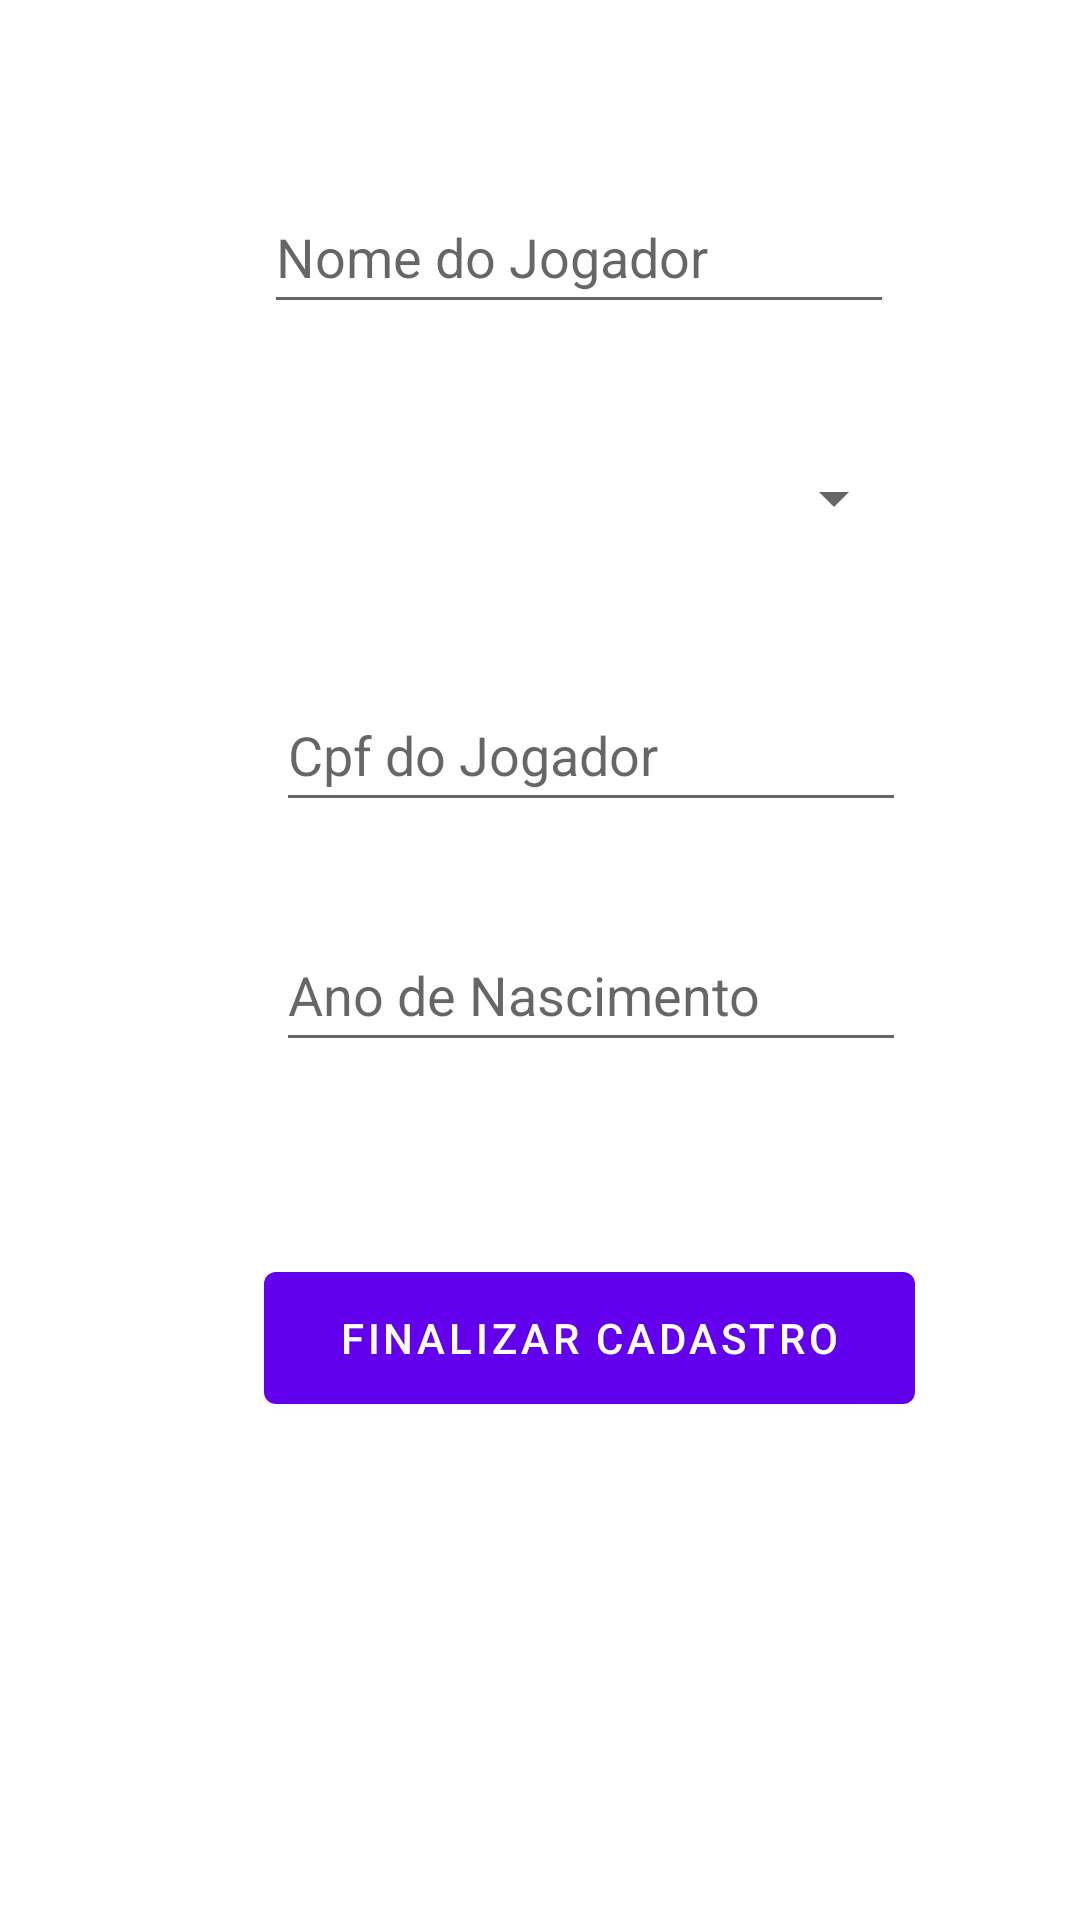

Android layout source for this screen:
<!-- AndroidManifest.xml: application theme Theme.VictorLelis_P2 -->
<!-- res/layout/fragment_form_jogador.xml -->
<?xml version="1.0" encoding="utf-8"?>
<androidx.constraintlayout.widget.ConstraintLayout xmlns:android="http://schemas.android.com/apk/res/android"
    xmlns:app="http://schemas.android.com/apk/res-auto"
    xmlns:tools="http://schemas.android.com/tools"
    android:id="@+id/frameLayout2"
    android:layout_width="match_parent"
    android:layout_height="match_parent"
    tools:context=".FormJogadorFragment">

    <EditText
        android:id="@+id/txt_nome"
        android:layout_width="wrap_content"
        android:layout_height="wrap_content"
        android:layout_marginStart="88dp"
        android:layout_marginTop="60dp"
        android:ems="10"
        android:hint="Nome do Jogador"
        android:inputType="textPersonName"
        android:minHeight="48dp"
        app:layout_constraintStart_toStartOf="parent"
        app:layout_constraintTop_toTopOf="parent" />

    <EditText
        android:id="@+id/txt_cpf"
        android:layout_width="wrap_content"
        android:layout_height="wrap_content"
        android:layout_marginStart="92dp"
        android:layout_marginTop="36dp"
        android:ems="10"
        android:hint="Cpf do Jogador"
        android:inputType="textPersonName"
        android:minHeight="48dp"
        app:layout_constraintStart_toStartOf="parent"
        app:layout_constraintTop_toBottomOf="@+id/spinner_times" />

    <EditText
        android:id="@+id/txt_ano_nascimento"
        android:layout_width="wrap_content"
        android:layout_height="wrap_content"
        android:layout_marginStart="92dp"
        android:layout_marginTop="32dp"
        android:ems="10"
        android:hint="Ano de Nascimento"
        android:inputType="number"
        android:minHeight="48dp"
        app:layout_constraintStart_toStartOf="parent"
        app:layout_constraintTop_toBottomOf="@+id/txt_cpf" />

    <Button
        android:id="@+id/btnfinalizarjogador"
        android:layout_width="217dp"
        android:layout_height="56dp"
        android:layout_marginStart="88dp"
        android:layout_marginTop="64dp"
        android:text="Finalizar Cadastro"
        app:layout_constraintStart_toStartOf="parent"
        app:layout_constraintTop_toBottomOf="@+id/txt_ano_nascimento" />

    <Spinner
        android:id="@+id/spinner_times"
        android:layout_width="211dp"
        android:layout_height="48dp"
        android:layout_marginStart="91dp"
        android:layout_marginTop="34dp"
        app:layout_constraintStart_toStartOf="parent"
        app:layout_constraintTop_toBottomOf="@+id/txt_nome"
        tools:ignore="SpeakableTextPresentCheck" />

</androidx.constraintlayout.widget.ConstraintLayout>
<!-- resources referenced by this layout -->
<resources>
  <style name="Theme.VictorLelis_P2" parent="Theme.MaterialComponents.DayNight.DarkActionBar">
          
          <item name="colorPrimary">@color/purple_500</item>
          <item name="colorPrimaryVariant">@color/purple_700</item>
          <item name="colorOnPrimary">@color/white</item>
          
          <item name="colorSecondary">@color/teal_200</item>
          <item name="colorSecondaryVariant">@color/teal_700</item>
          <item name="colorOnSecondary">@color/black</item>
          
          <item name="android:statusBarColor" tools:targetApi="l">?attr/colorPrimaryVariant</item>
          
      </style>
  <!-- not gathered from this repository: default colours our renderer supplied (Android Studio template values) -->
  <color name="purple_500">#FF6200EE</color>
  <color name="purple_700">#FF3700B3</color>
  <color name="teal_200">#FF03DAC5</color>
  <color name="teal_700">#FF018786</color>
  <color name="black">#FF000000</color>
  <color name="white">#FFFFFFFF</color>
</resources>
